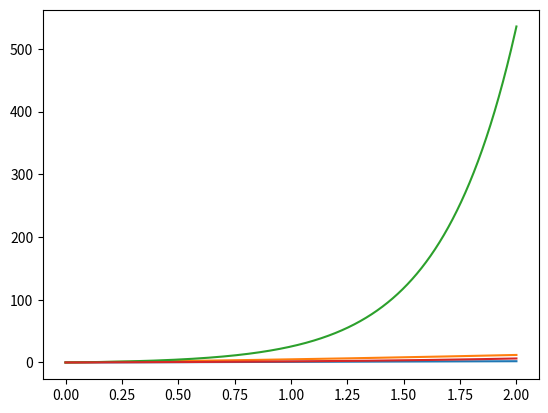

Recreate this plot in Python.
import numpy as np
from matplotlib import pyplot as plt


# Funksjoner som returnerer den deriverte i henhold til oppgitt difflikning.
def f1_derivert(t):
    return(1)


def f2_derivert(t):
    return(2*t + 4)


def f3_derivert(ft):
    return 4 + 3*ft


def f4_derivert(t):
    return np.e**t


t_0 = 0  # startverdi for t (initialbetingelse)
f_0 = 0  # startverdi for f (initialbetingelse)
t_slutt = 2  # sluttverdi for t

N = 10000  # antall steg
h = (t_slutt-t_0)/(N-1)  # regner ut steglengden

# lager et array for verdier av t fra startverdi til sluttverdi
t = np.linspace(t_0, t_slutt, N)
# lager array for å lagre verdier for f
# Siden initialbetingelsen er at f(0) = 0 trenger vi ikke gjøre mer
f1 = np.zeros(N)
f2 = np.zeros(N)
f3 = np.zeros(N)
f4 = np.zeros(N)


# Bruker Eulers metode for å regne ut neste steg.
for i in range(N-1):
    f1[i+1] = f1[i] + f1_derivert(t[i])*h
    f2[i+1] = f2[i] + f2_derivert(t[i])*h
    f3[i+1] = f3[i] + f3_derivert(f3[i])*h
    f4[i+1] = f4[i] + f4_derivert(t[i])*h


# PLotter alle funskjonene
plt.plot(t, f1)
plt.show()

plt.plot(t, f2)
plt.show()

plt.plot(t, f3)
plt.show()

plt.plot(t, f4)
plt.show()
